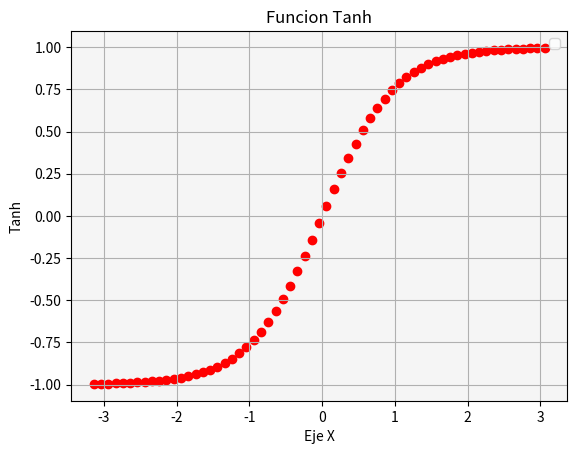

Python code for this plot:
# Matplotlib [Python]
# Ejercicios de práctica

# Autor: Inove Coding School
# Version: 2.0

# IMPORTANTE: NO borrar los comentarios
# que aparecen en verde con el hashtag "#"

# Ejercicios de matplotlib
import numpy as np
import matplotlib.pyplot as plt


if __name__ == '__main__':
    print("Bienvenidos a otra clase de Inove con Python")
    print("Scatter Plot")

    # NOTA: aproveche los ejemplos "scatter_plot" de clase

    # Se desea graficar la función tanh para el siguiente
    # intervalor de valores de "X"
    x = np.arange(-np.pi, np.pi, 0.1)

    # Función y = tanh(x) --> tangente hiperbólica
    y = np.tanh(x)

    # Alumno: Graficar la función utilizando "scatter"
    # utilizando "x" e "y" ya disponible

    # Colocar la leyenda y el label con el nombre de la función

    # Elegir un marker a elección

    # Crear acá su gráfico
    fig = plt.figure()
    ax = fig.add_subplot()
    ax.scatter(x,y, color="r")
    ax.set_facecolor("whitesmoke")
    ax.set_title("Funcion Tanh")
    ax.grid("solid")
    ax.set_xlabel("Eje X")
    ax.set_ylabel("Tanh")
    ax.legend()
    plt.show()

    print("terminamos")
